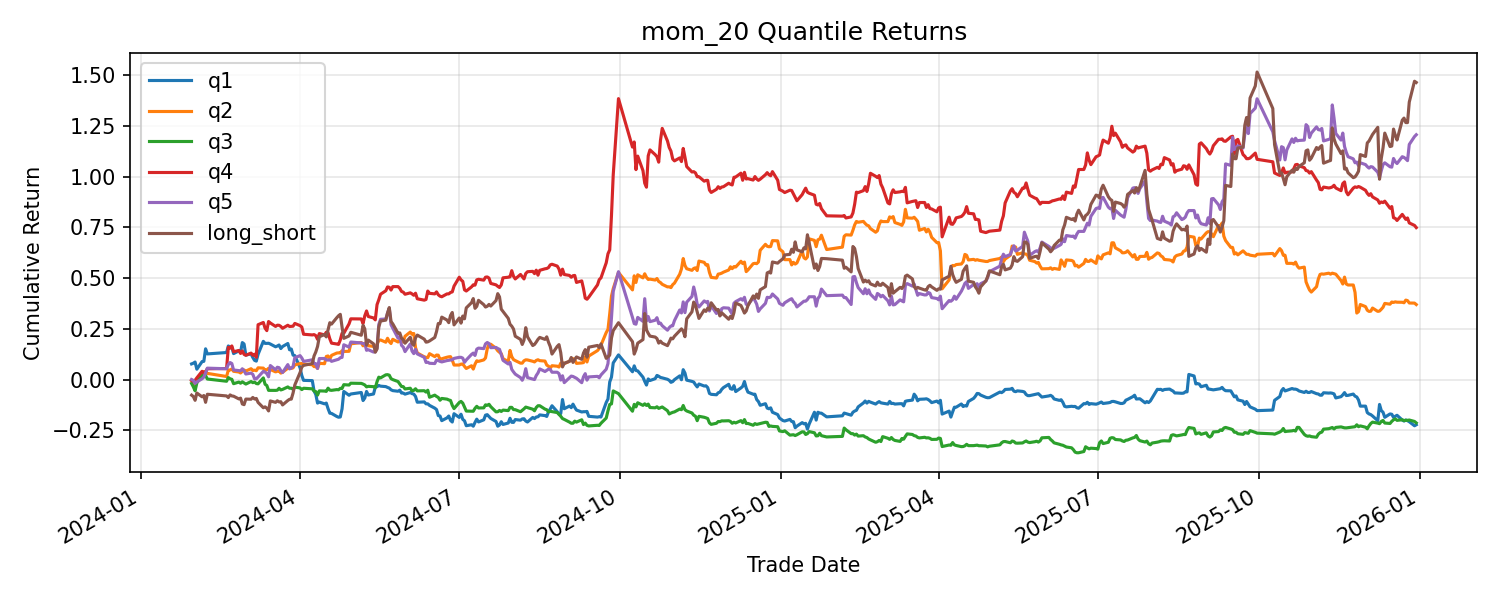

Source data for this figure (header and first rows):
trade_date, q1, q2, q3, q4, q5, long_short
2024-01-30, 0.07702, -0.005015, -0.01941, -0.004211, 0.0, -0.07702
2024-01-31, 0.00319, -0.01667, -0.01695, -0.005285, -0.004392, -0.007583
2024-02-01, 0.005297, -0.008714, -0.02027, 0.005882, -0.01488, -0.02017
2024-02-02, -0.03267, 0.02131, 0.04068, 0.01187, 0.00731, 0.03998
2024-02-05, 0.03595, 0.02821, 0.04206, 0.03198, 0.01597, -0.01998
2024-02-06, 0.001052, 0.02088, -0.007231, -0.008571, 0.008021, 0.00697
2024-02-07, 0.05672, -0.002916, 0.002882, 0.006243, 0.0203, -0.03642
2024-02-08, -0.02187, -0.006196, -0.01689, 0.01448, 0.02299, 0.04486
2024-02-19, 0.006098, -0.015, -0.01099, 0.001019, -0.002809, -0.008907
2024-02-20, 0.02854, 0.03131, 0.01813, 0.0998, 0.01972, -0.008821
2024-02-21, -0.005273, 0.0004192, -0.005877, -0.004144, 0.009259, 0.01453
2024-02-22, 0.0009355, 0.004926, -0.002497, 0.009709, -0.004587, -0.005523
2024-02-23, -0.02804, -0.01115, -0.02157, -0.02473, -0.02949, -0.001456
2024-02-26, 0.01173, -0.003233, 0.008016, 0.005634, -0.002849, -0.01458
2024-02-27, -0.005195, -0.004706, -0.005602, -0.01292, -0.0009524, 0.004243
2024-02-28, 0.0414, 0.007999, 0.007042, 0.01108, 0.009533, -0.03187
2024-02-29, -0.005864, 0.00636, -0.005594, -0.01494, -0.009443, -0.003579
2024-03-01, -0.04651, -0.005199, -0.005626, -0.00395, -0.01525, 0.03126
2024-03-04, 0.005302, 0.01122, 0.01273, 0.009681, 0.004576, -0.0007263
2024-03-05, -0.01582, -0.008584, -0.005587, -0.009588, -0.006134, 0.009689
2024-03-06, -0.01286, 0.001833, 0.002809, 0.00484, -0.02133, -0.008466
2024-03-07, -0.003257, -0.002801, -0.007246, -0.01342, 0.0, 0.003257
2024-03-08, 0.0305, 0.0138, -0.001404, 0.1446, 0.008671, -0.02183
2024-03-11, 0.05708, -0.001406, 0.02981, 0.008596, 0.02759, -0.02949
2024-03-12, -0.008451, -0.01006, -0.031, -0.02178, -0.003551, 0.004899
2024-03-13, 0.0, 0.002064, -0.006264, -0.009681, -0.007398, -0.007398
2024-03-14, 0.000501, 0.007102, -0.02472, 0.03617, -0.01529, -0.01579
2024-03-15, -0.003168, -0.005374, 0.0, -0.00566, 0.05503, 0.0582
2024-03-18, -0.01165, -0.01128, -0.0001405, -0.01328, -0.01943, -0.007776
2024-03-19, 0.003215, 0.002853, 0.000925, 0.004808, 0.01191, 0.008694
2024-03-20, 0.004274, 0.001914, 0.009957, -0.000351, -0.002111, -0.006385
2024-03-21, -0.01489, -0.01051, -0.008451, -0.004476, -0.01359, 0.001301
2024-03-22, 0.008639, 0.003861, 0.002841, -0.007253, -0.009168, -0.01781
2024-03-25, 0.01285, 0.01923, 0.01275, 0.01201, 0.03788, 0.02503
2024-03-26, -0.02643, 0.002797, -0.006604, -0.00485, -0.01981, 0.006615
2024-03-27, 0.003257, -0.003799, 0.0, 0.0003762, 0.004149, 0.0008916
2024-03-28, -0.02597, 0.00286, -0.005579, 0.0007405, 0.00731, 0.03328
2024-03-29, -0.002222, 0.01403, 0.01141, 0.01082, 0.04039, 0.04261
2024-04-01, -0.05345, 0.005533, -0.004264, -0.008459, 0.009402, 0.06285
2024-04-02, -0.03647, 0.0006534, -0.008531, -0.005502, -0.01027, 0.02621
2024-04-03, -0.0232, -0.002868, 0.006916, -0.02825, -0.01543, 0.007768
2024-04-08, -0.00125, -0.002664, -0.002876, -0.002747, 0.007194, 0.008444
2024-04-09, -0.05131, -0.008567, -0.01154, 0.001377, -0.01663, 0.03468
2024-04-10, -0.01847, 1.2136069612589395e-05, -0.002918, -0.004127, -0.0007264, 0.01774
2024-04-11, -0.0457, -0.008477, -0.01854, -0.01519, -0.02186, 0.02384
2024-04-12, 0.005634, 0.02384, 0.02286, 0.02384, 0.04645, 0.04081
2024-04-15, -0.009804, -0.001781, -0.0009718, -0.005479, 5.072537283168366e-05, 0.009855
2024-04-16, 0.004243, 0.03307, -0.001796, 0.01102, -0.005884, -0.01013
2024-04-17, -0.03099, 0.002268, 0.01695, -0.002194, -0.001362, 0.02962
2024-04-18, -0.02616, -0.01445, -0.01019, -0.02434, 0.001364, 0.02753
2024-04-19, -0.001493, 0.01726, -0.001048, -0.01777, -0.006812, -0.005319
2024-04-22, -0.01794, 0.01028, 0.00381, -0.003515, 0.006859, 0.0248
2024-04-23, -0.004566, 0.00078, -0.0009488, -0.001737, 0.002725, 0.007291
2024-04-24, 0.001529, -0.0003307, 0.007597, 0.01899, 0.006793, 0.005264
2024-04-25, 0.04885, 0.009681, -0.0009425, 0.02733, 0.00135, -0.04751
2024-04-26, 0.1004, -0.003176, 0.01981, 0.0, 0.05618, -0.04426
2024-04-29, -0.01984, 0.0005869, -0.00185, 0.03774, -0.009878, 0.009964
2024-04-30, 0.006748, 0.03238, 0.009268, 0.01948, 0.02162, 0.01487
2024-05-06, 0.008043, 0.005568, -0.0009183, -0.0004831, -0.003822, -0.01186
2024-05-07, -0.04255, -0.01379, -0.003407, -0.01764, -0.002558, 0.04
... 404 more rows
